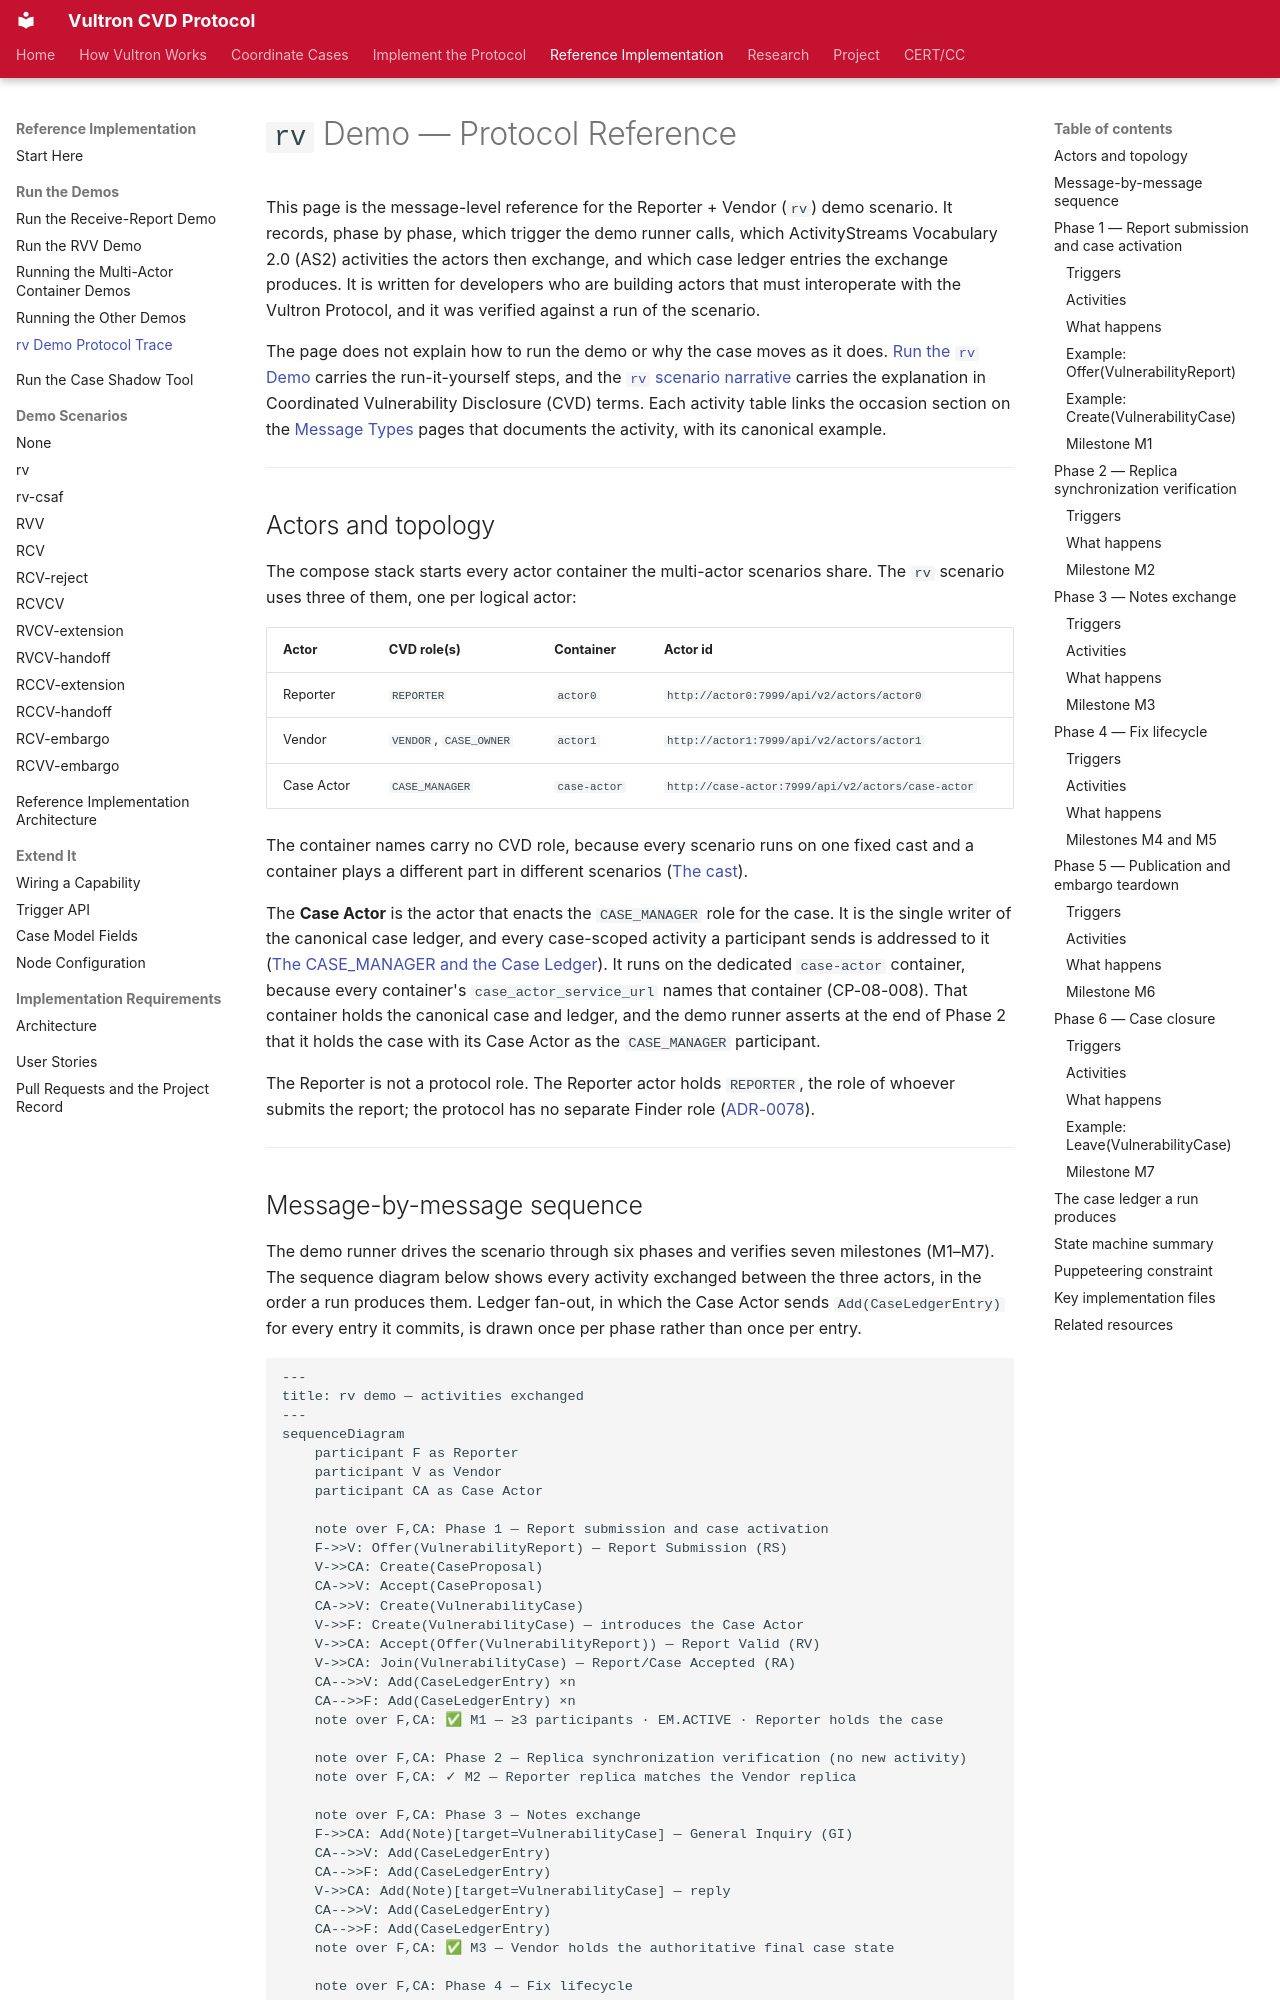

repository: CERTCC/Vultron · page: reference/rv-demo-protocol/index.html · generator: mkdocs

---
description: >
  The message-level protocol trace of the Reporter + Vendor (rv) demo: every
  ActivityStreams activity exchanged, the trigger that causes it, and the case
  ledger entries it produces.
stakeholder_type: [platform-developer]
level: 300
page_type: reference
subject: implementation
---

# `rv` Demo — Protocol Reference

This page is the message-level reference for the Reporter + Vendor (`rv`) demo scenario.
It records, phase by phase, which trigger the demo runner calls, which ActivityStreams Vocabulary 2.0 (AS2) activities the actors then exchange, and which case ledger entries the exchange produces.
It is written for developers who are building actors that must interoperate with the Vultron Protocol, and it was verified against a run of the scenario.

The page does not explain how to run the demo or why the case moves as it does.
[Run the `rv` Demo](../tutorials/rv-demo.md) carries the run-it-yourself steps, and the [`rv` scenario narrative](../topics/scenarios/rv.md) carries the explanation in Coordinated Vulnerability Disclosure (CVD) terms.
Each activity table links the occasion section on the [Message Types](messages/index.md) pages that documents the activity, with its canonical example.

---

## Actors and topology

The compose stack starts every actor container the multi-actor scenarios share.
The `rv` scenario uses three of them, one per logical actor:

| Actor | CVD role(s) | Container | Actor id |
|:------|:------------|:----------|:---------|
| Reporter | `REPORTER` | `actor0` | `http://actor0:7999/api/v2/actors/actor0` |
| Vendor | `VENDOR`, `CASE_OWNER` | `actor1` | `http://actor1:7999/api/v2/actors/actor1` |
| Case Actor | `CASE_MANAGER` | `case-actor` | `http://case-actor:7999/api/v2/actors/case-actor` |

The container names carry no CVD role, because every scenario runs on one fixed cast and a container plays a different part in different scenarios ([The cast](../tutorials/container_demos.md#the-cast)).

The **Case Actor** is the actor that enacts the `CASE_MANAGER` role for the case.
It is the single writer of the canonical case ledger, and every case-scoped activity a participant sends is addressed to it ([The CASE_MANAGER and the Case Ledger](../topics/case_lifecycle/case_manager_and_ledger.md)).
It runs on the dedicated `case-actor` container, because every container's `case_actor_service_url` names that container (CP-08-008).
That container holds the canonical case and ledger, and the demo runner asserts at the end of Phase 2 that it holds the case with its Case Actor as the `CASE_MANAGER` participant.

The Reporter is not a protocol role.
The Reporter actor holds `REPORTER`, the role of whoever submits the report; the protocol has no separate Finder role ([ADR-0078](../adr/0078-retire-finder-role.md)).

---
